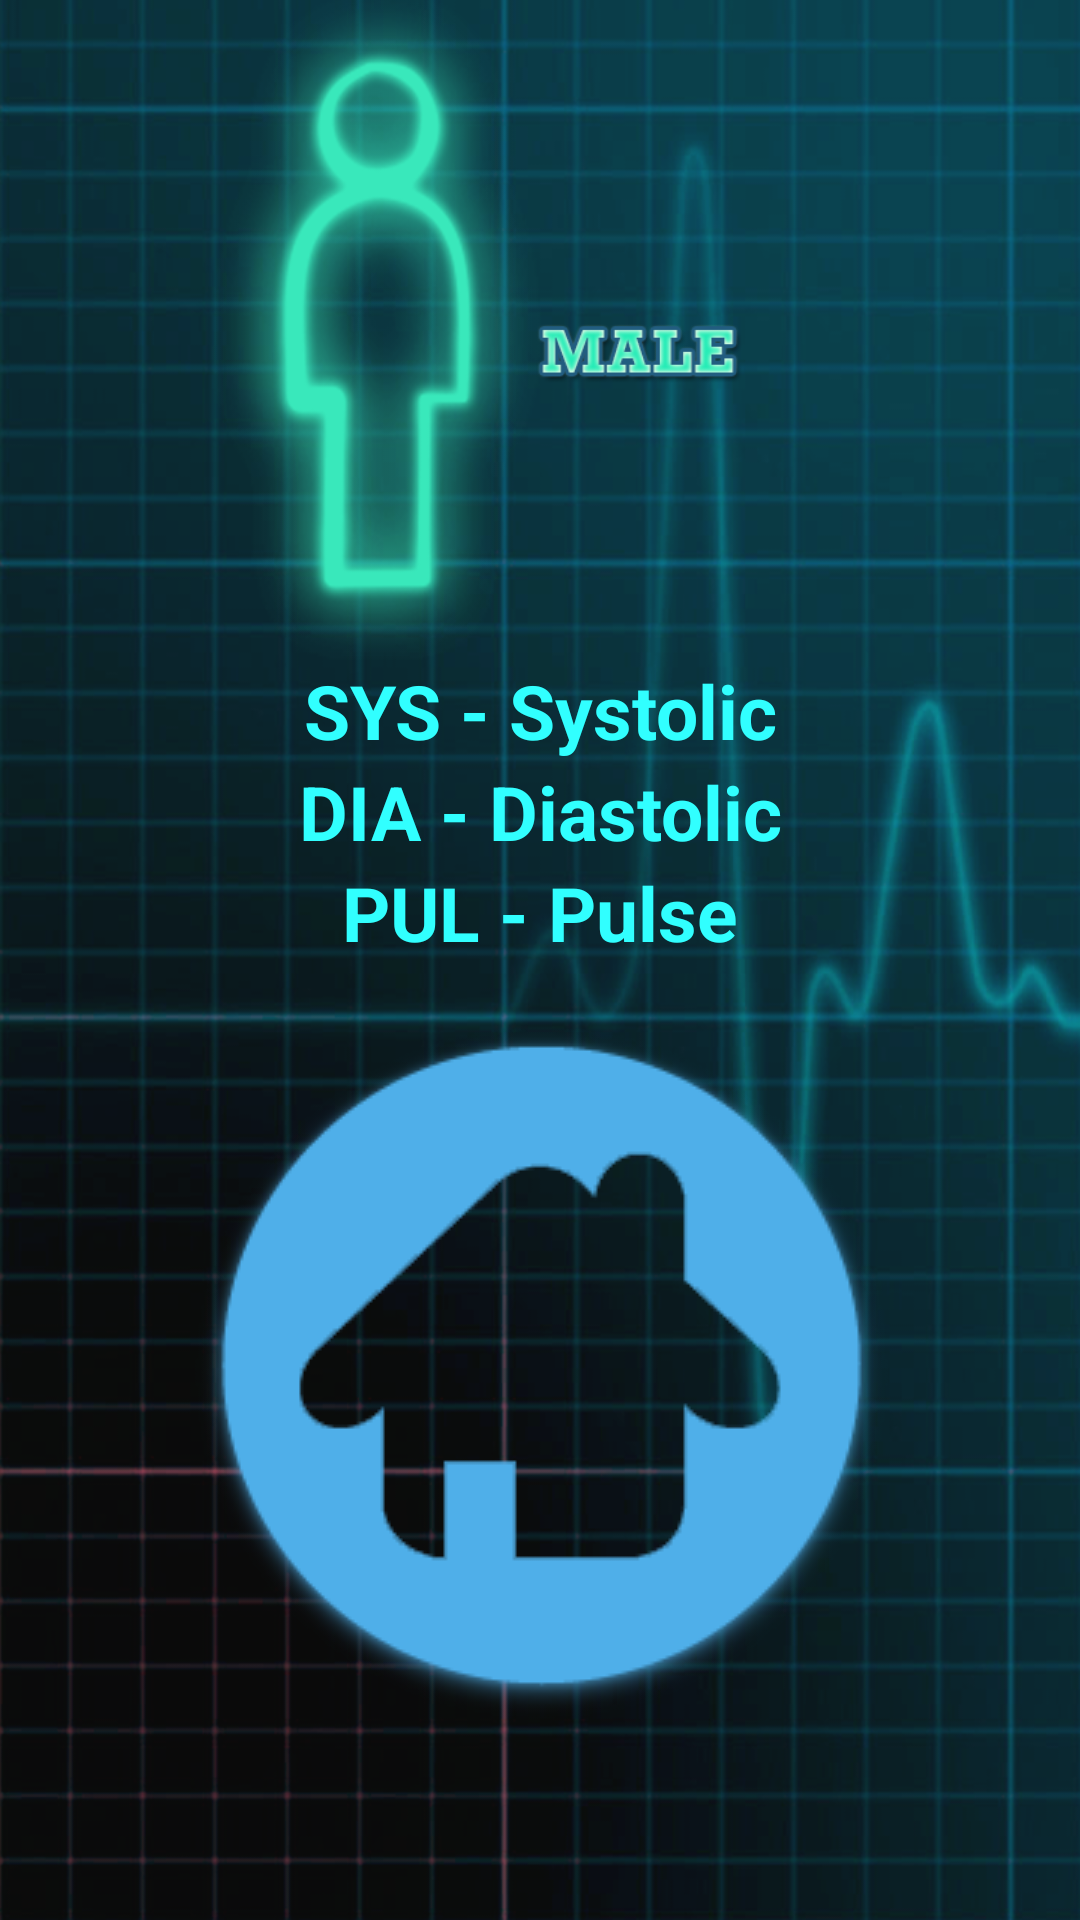

The Android layout XML behind this screen, and the referenced resources:
<!-- AndroidManifest.xml: application theme AppTheme -->
<!-- res/layout/activity_main_result.xml -->
<?xml version="1.0" encoding="utf-8"?>
<RelativeLayout xmlns:android="http://schemas.android.com/apk/res/android"
    xmlns:app="http://schemas.android.com/apk/res-auto"
    xmlns:tools="http://schemas.android.com/tools"
    android:layout_width="match_parent"
    android:layout_height="match_parent"
    android:background="@drawable/backgroud"
    tools:context="ohd.apps.bpcheckpoint.ResultActivityMain">

<LinearLayout
    android:layout_width="fill_parent"
    android:layout_height="fill_parent"
    android:orientation="vertical">
    <ImageView
        android:id="@+id/imageView11"
        android:src="@drawable/appmen"
        android:layout_width="match_parent"
        android:layout_height="220dp"
        android:layout_alignParentTop="true"
        android:layout_centerHorizontal="true" />
    <TextView
        android:layout_width="match_parent"
        android:layout_height="wrap_content"
        android:text="SYS - Systolic"
        android:gravity="center_horizontal"
        android:textColor="@color/colorlightblue"
        android:textStyle="bold"
        android:textSize="25dp"/>
    <TextView
        android:layout_width="match_parent"
        android:layout_height="wrap_content"
        android:text="DIA - Diastolic"
        android:gravity="center_horizontal"
        android:textColor="@color/colorlightblue"
        android:textStyle="bold"
        android:textSize="25dp"/>
    <TextView
        android:layout_width="match_parent"
        android:layout_height="wrap_content"
        android:text="PUL - Pulse"
        android:gravity="center_horizontal"
        android:textColor="@color/colorlightblue"
        android:textStyle="bold"
        android:textSize="25dp"/>
    <ImageView
        android:id="@+id/Home"
        android:layout_width="wrap_content"
        android:layout_height="wrap_content"
        android:src="@drawable/home"
        android:layout_marginTop="10dp"
        android:layout_gravity="center"/>
</LinearLayout>

</RelativeLayout>
<!-- resources referenced by this layout -->
<resources>
  <color name="colorlightblue">#31FFFF</color>
  <!-- drawable appmen: png bitmap (drawable, 49927 bytes) -->
  <!-- drawable backgroud: png bitmap (drawable, 307157 bytes) -->
  <!-- drawable home: png bitmap (drawable, 11244 bytes) -->
  <style name="AppTheme" parent="Theme.AppCompat.Light.DarkActionBar">
          
          <item name="colorPrimary">@color/colorPrimary</item>
          <item name="colorPrimaryDark">@color/colorPrimaryDark</item>
          <item name="colorAccent">@color/colorAccent</item>
      </style>
  <color name="colorPrimary">#0A2C30</color>
  <color name="colorPrimaryDark">#0A2C30</color>
  <color name="colorAccent">#FF4081</color>
</resources>
